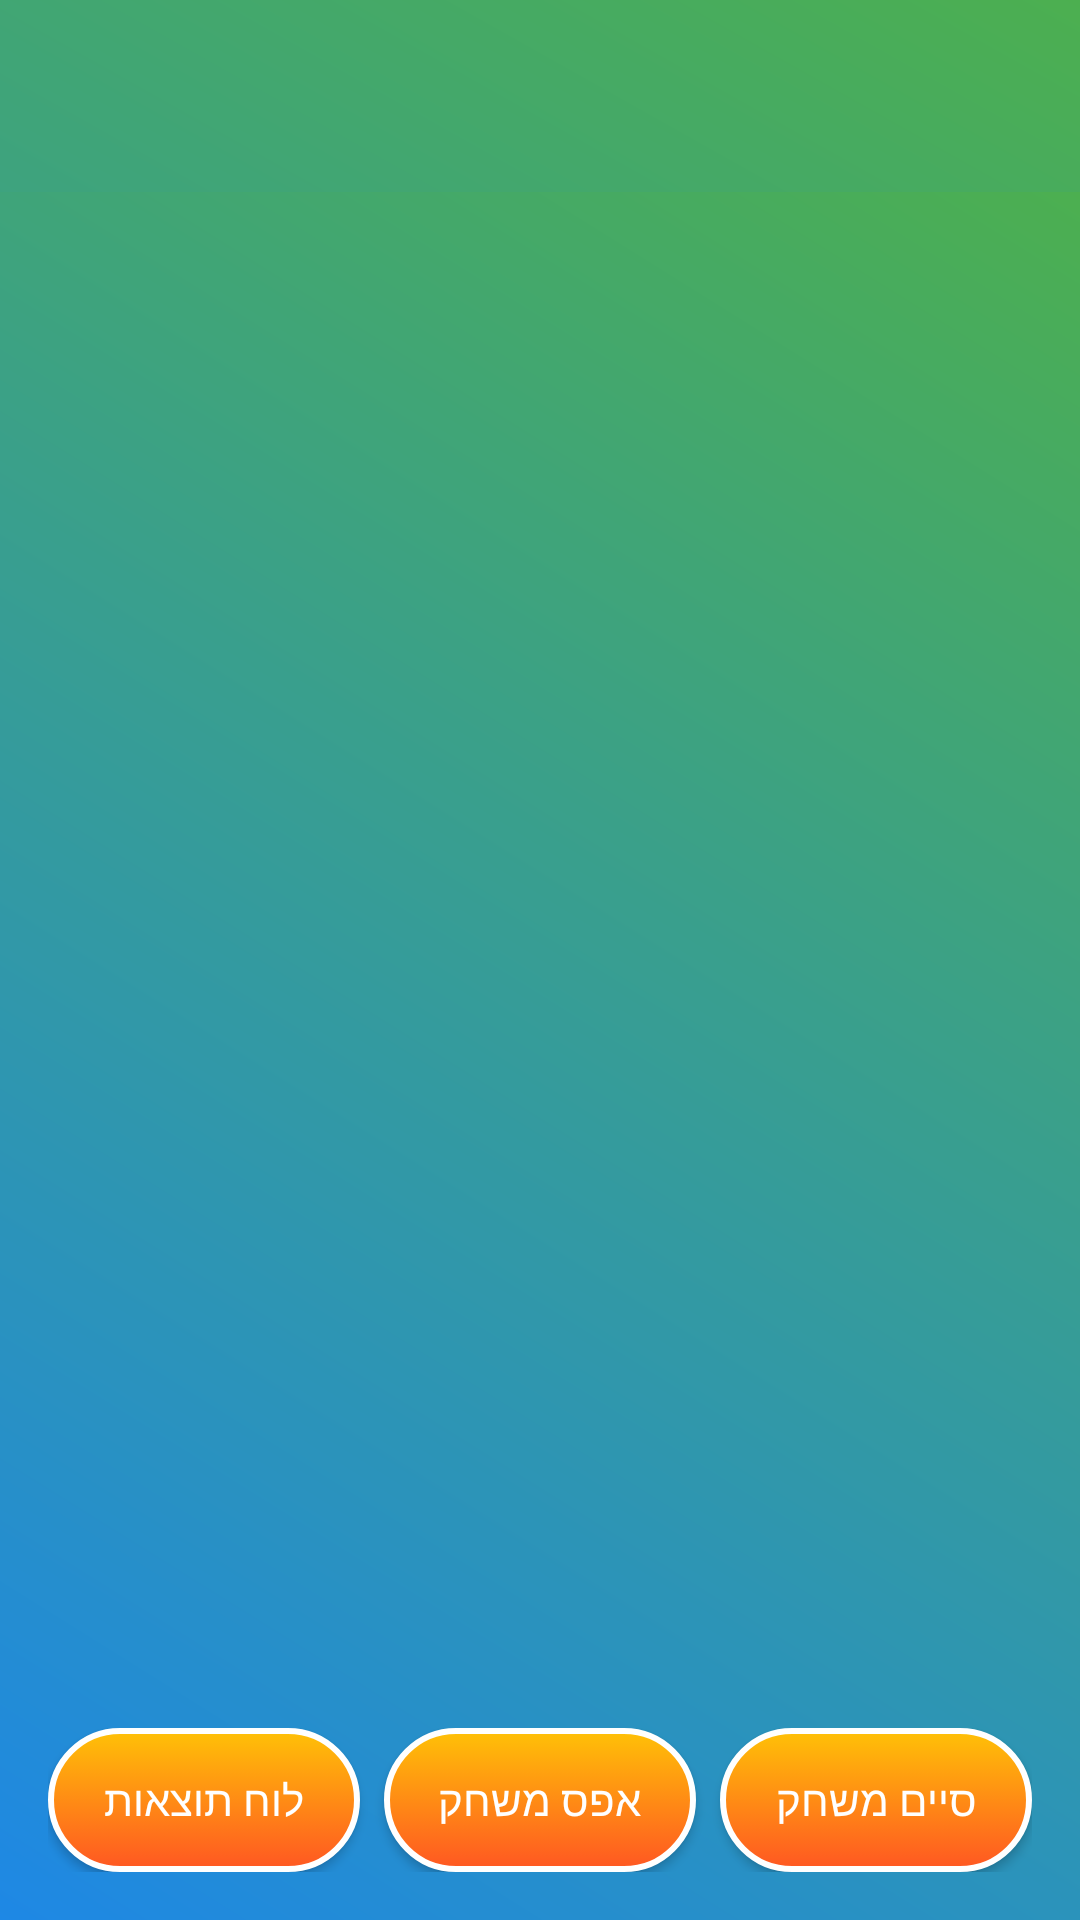

Layout XML and referenced resources for this Android screen:
<!-- AndroidManifest.xml: application theme Theme.Chwazi -->
<!-- res/layout/activity_game.xml -->
<?xml version="1.0" encoding="utf-8"?>
<androidx.constraintlayout.widget.ConstraintLayout xmlns:android="http://schemas.android.com/apk/res/android"
    xmlns:app="http://schemas.android.com/apk/res-auto"
    xmlns:tools="http://schemas.android.com/tools"
    android:id="@+id/main"
    android:layout_width="match_parent"
    android:layout_height="match_parent"
    android:background="@drawable/game_background"
    tools:context=".GameActivity">

    <com.google.android.material.appbar.AppBarLayout
        android:id="@+id/appbar"
        android:layout_width="match_parent"
        android:layout_height="wrap_content"
        android:background="@android:color/transparent"
        app:layout_constraintEnd_toEndOf="parent"
        app:layout_constraintStart_toStartOf="parent"
        app:layout_constraintTop_toTopOf="parent">

        <androidx.appcompat.widget.Toolbar
            android:id="@+id/toolbar"
            android:layout_width="match_parent"
            android:layout_height="wrap_content"

            />
    </com.google.android.material.appbar.AppBarLayout>

    <LinearLayout
        android:layout_width="match_parent"
        android:layout_height="0dp"
        app:layout_constraintStart_toStartOf="parent"
        app:layout_constraintEnd_toEndOf="parent"
        app:layout_constraintTop_toBottomOf="@id/appbar"
        app:layout_constraintBottom_toBottomOf="parent"

        android:orientation="vertical"
        android:padding="16dp"
        android:background="@drawable/game_background"
        android:gravity="center">

    
    <FrameLayout
        android:id="@+id/circleContainer"
        android:layout_width="match_parent"
        android:layout_height="0dp"
        android:layout_weight="1"
        android:layout_marginBottom="16dp" />

        <LinearLayout
            android:layout_width="match_parent"
            android:layout_height="wrap_content"
            android:orientation="horizontal"
            android:gravity="center"
            android:weightSum="3"
            android:layout_marginTop="16dp">

            <androidx.appcompat.widget.AppCompatButton
                android:id="@+id/btnScoreBoard"
                android:layout_width="0dp"
                android:layout_height="wrap_content"
                android:layout_weight="1"
                android:background="@drawable/button_gradient"
                android:text="@string/score_board"
                android:padding="12dp"
                android:textColor="#FFFFFF" />

            <androidx.appcompat.widget.AppCompatButton
                android:id="@+id/btnResetGame"
                android:layout_width="0dp"
                android:layout_height="wrap_content"
                android:layout_weight="1"
                android:text="@string/reset_game"
                android:padding="12dp"
                android:background="@drawable/button_gradient"
                android:textColor="#FFFFFF"
                android:layout_marginStart="8dp"
                android:layout_marginEnd="8dp" />

            <androidx.appcompat.widget.AppCompatButton
                android:id="@+id/btnEndGame"
                android:layout_width="0dp"
                android:layout_height="wrap_content"
                android:layout_weight="1"
                android:background="@drawable/button_gradient"
                android:text="@string/end_game"
                android:padding="12dp"
                android:textColor="#FFFFFF" />
        </LinearLayout>

    </LinearLayout>

</androidx.constraintlayout.widget.ConstraintLayout>
<!-- resources referenced by this layout -->
<resources>
  <!-- drawable button_gradient (drawable) -->
  <?xml version="1.0" encoding="utf-8"?>
  <selector xmlns:android="http://schemas.android.com/apk/res/android">
      <item>
          <shape android:shape="rectangle">
              <corners android:radius="30dp" />
              <gradient
                  android:angle="90"
                  android:startColor="#FF5722"
                  android:endColor="#FFC107" />
              <stroke
                  android:width="2dp"
                  android:color="#FFFFFF" />
          </shape>
      </item>
  </selector>
  <!-- drawable game_background (drawable) -->
  <?xml version="1.0" encoding="utf-8"?>
  <layer-list xmlns:android="http://schemas.android.com/apk/res/android">
  
      
      <item>
          <shape>
              <gradient
                  android:angle="45"
                  android:startColor="#1E88E5"
                  android:endColor="#4CAF50"
                  android:type="linear" />
          </shape>
      </item>
  
      
  
  
  
  
  
  </layer-list>
  <string name="end_game">סיים משחק</string>
  <string name="reset_game">אפס משחק</string>
  <string name="score_board">לוח תוצאות</string>
  <style name="Theme.Chwazi" parent="Base.Theme.Chwazi" />
  <style name="Base.Theme.Chwazi" parent="Theme.Material3.DayNight.NoActionBar">
          
          
      </style>
</resources>
